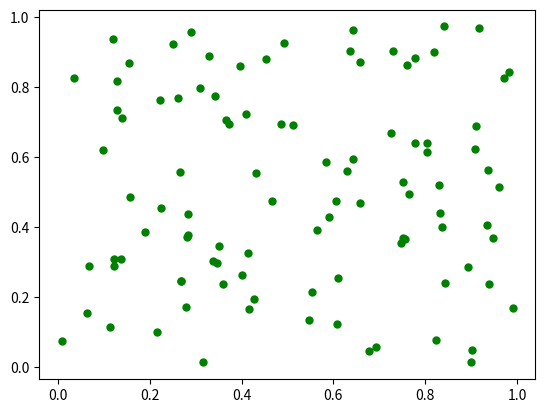

Source code (Python):
import numpy as np
import matplotlib.pyplot as plt

# 创建一个随机数据二维数组
data = np.random.rand(100, 2)  # 生成100个随机数据的二维数组，取值范围是[0,1]

print('data: ', data)
# 将data按列进行拆分
x = data[:, 0]
y = data[:, 1]
# 绘制图形
plt.plot(x, y, 'go', markersize=5)
# 展示图形
plt.show()